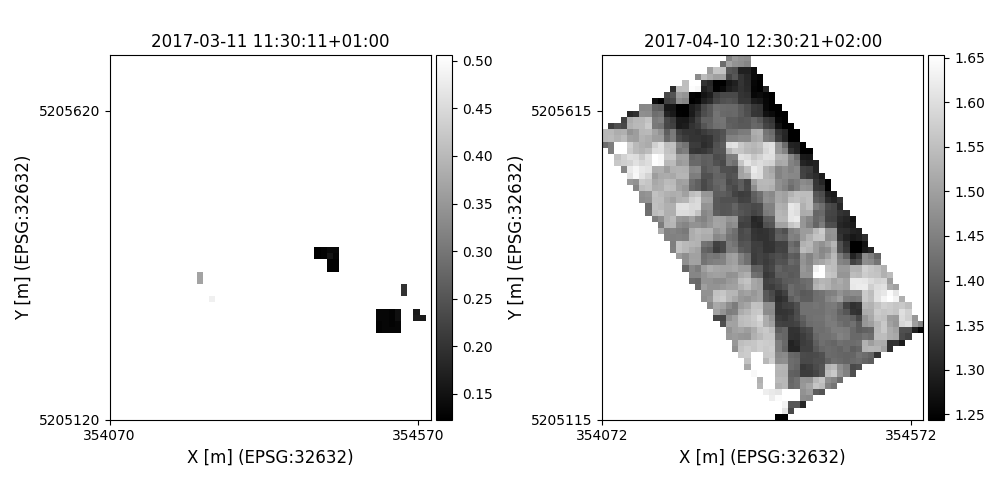

The file beside this chart, header and first rows:
time, y, x, lai, pheno_phase
2017-03-11 11:30:11+01:00, 5205265, 354505, 0.1279, germination-endoftillering
2017-03-11 11:30:11+01:00, 5205265, 354515, 0.133, germination-endoftillering
2017-03-11 11:30:11+01:00, 5205265, 354525, 0.133, germination-endoftillering
2017-03-11 11:30:11+01:00, 5205265, 354535, 0.133, germination-endoftillering
2017-03-11 11:30:11+01:00, 5205275, 354505, 0.1279, germination-endoftillering
2017-03-11 11:30:11+01:00, 5205275, 354515, 0.133, germination-endoftillering
2017-03-11 11:30:11+01:00, 5205275, 354525, 0.1279, germination-endoftillering
2017-03-11 11:30:11+01:00, 5205275, 354535, 0.133, germination-endoftillering
2017-03-11 11:30:11+01:00, 5205285, 354505, 0.133, germination-endoftillering
2017-03-11 11:30:11+01:00, 5205285, 354515, 0.133, germination-endoftillering
2017-03-11 11:30:11+01:00, 5205285, 354525, 0.1279, germination-endoftillering
2017-03-11 11:30:11+01:00, 5205285, 354535, 0.1453, germination-endoftillering
2017-03-11 11:30:11+01:00, 5205285, 354565, 0.1667, germination-endoftillering
2017-03-11 11:30:11+01:00, 5205285, 354575, 0.1628, germination-endoftillering
2017-03-11 11:30:11+01:00, 5205295, 354505, 0.133, germination-endoftillering
2017-03-11 11:30:11+01:00, 5205295, 354515, 0.133, germination-endoftillering
2017-03-11 11:30:11+01:00, 5205295, 354525, 0.1279, germination-endoftillering
2017-03-11 11:30:11+01:00, 5205295, 354535, 0.1453, germination-endoftillering
2017-03-11 11:30:11+01:00, 5205295, 354565, 0.1628, germination-endoftillering
2017-03-11 11:30:11+01:00, 5205315, 354235, 0.4828, germination-endoftillering
2017-03-11 11:30:11+01:00, 5205325, 354545, 0.1978, germination-endoftillering
2017-03-11 11:30:11+01:00, 5205335, 354545, 0.1978, germination-endoftillering
2017-03-11 11:30:11+01:00, 5205345, 354215, 0.3685, germination-endoftillering
2017-03-11 11:30:11+01:00, 5205355, 354215, 0.3685, germination-endoftillering
2017-03-11 11:30:11+01:00, 5205365, 354425, 0.1279, germination-endoftillering
2017-03-11 11:30:11+01:00, 5205365, 354435, 0.1279, germination-endoftillering
2017-03-11 11:30:11+01:00, 5205375, 354195, 0.5646, germination-endoftillering
2017-03-11 11:30:11+01:00, 5205375, 354425, 0.1279, germination-endoftillering
2017-03-11 11:30:11+01:00, 5205375, 354435, 0.1279, germination-endoftillering
2017-03-11 11:30:11+01:00, 5205385, 354405, 0.1228, germination-endoftillering
2017-03-11 11:30:11+01:00, 5205385, 354415, 0.1279, germination-endoftillering
2017-03-11 11:30:11+01:00, 5205385, 354425, 0.1542, germination-endoftillering
2017-03-11 11:30:11+01:00, 5205385, 354435, 0.133, germination-endoftillering
2017-03-11 11:30:11+01:00, 5205395, 354405, 0.1228, germination-endoftillering
2017-03-11 11:30:11+01:00, 5205395, 354415, 0.1279, germination-endoftillering
2017-03-11 11:30:11+01:00, 5205395, 354425, 0.1367, germination-endoftillering
2017-03-11 11:30:11+01:00, 5205395, 354435, 0.1367, germination-endoftillering
2017-03-11 11:30:11+01:00, 5205265, 354505, 0.015, germination-endoftillering
2017-03-11 11:30:11+01:00, 5205265, 354515, 0.015, germination-endoftillering
2017-03-11 11:30:11+01:00, 5205265, 354525, 0.015, germination-endoftillering
2017-03-11 11:30:11+01:00, 5205265, 354535, 0.015, germination-endoftillering
2017-03-11 11:30:11+01:00, 5205275, 354505, 0.015, germination-endoftillering
2017-03-11 11:30:11+01:00, 5205275, 354515, 0.015, germination-endoftillering
2017-03-11 11:30:11+01:00, 5205275, 354525, 0.015, germination-endoftillering
2017-03-11 11:30:11+01:00, 5205275, 354535, 0.015, germination-endoftillering
2017-03-11 11:30:11+01:00, 5205285, 354505, 0.015, germination-endoftillering
2017-03-11 11:30:11+01:00, 5205285, 354515, 0.015, germination-endoftillering
2017-03-11 11:30:11+01:00, 5205285, 354525, 0.015, germination-endoftillering
2017-03-11 11:30:11+01:00, 5205285, 354535, 0.015, germination-endoftillering
2017-03-11 11:30:11+01:00, 5205285, 354565, 0.0153, germination-endoftillering
2017-03-11 11:30:11+01:00, 5205285, 354575, 0.0153, germination-endoftillering
2017-03-11 11:30:11+01:00, 5205295, 354505, 0.015, germination-endoftillering
2017-03-11 11:30:11+01:00, 5205295, 354515, 0.015, germination-endoftillering
2017-03-11 11:30:11+01:00, 5205295, 354525, 0.015, germination-endoftillering
2017-03-11 11:30:11+01:00, 5205295, 354535, 0.015, germination-endoftillering
2017-03-11 11:30:11+01:00, 5205295, 354565, 0.0153, germination-endoftillering
2017-03-11 11:30:11+01:00, 5205315, 354235, 0.2908, germination-endoftillering
2017-03-11 11:30:11+01:00, 5205325, 354545, 0.05102, germination-endoftillering
2017-03-11 11:30:11+01:00, 5205335, 354545, 0.05102, germination-endoftillering
2017-03-11 11:30:11+01:00, 5205345, 354215, 0.2206, germination-endoftillering
... 13,728 more rows
